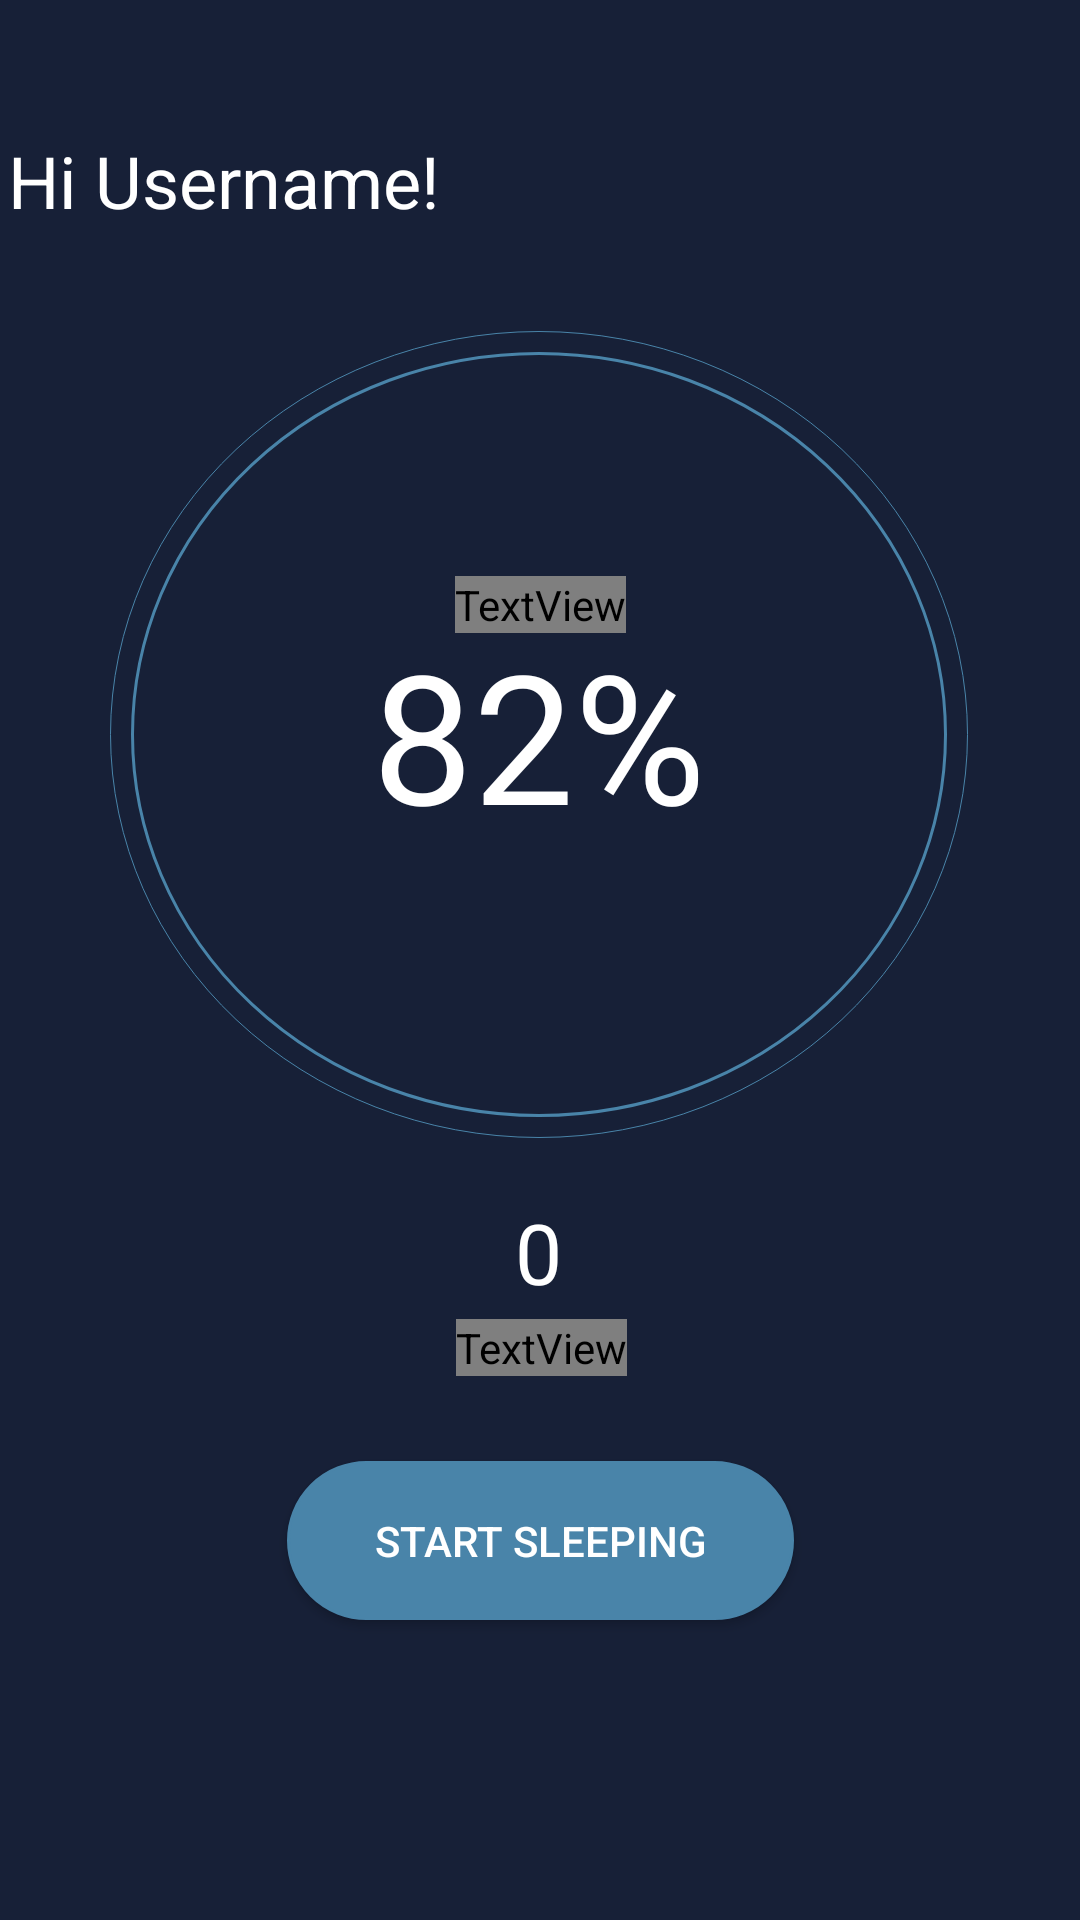

Produce the Android XML layout that renders to this screen, including the resource entries it uses.
<!-- AndroidManifest.xml: application theme Theme.Insomniac -->
<!-- res/layout/fragment_dashboard.xml -->
<?xml version="1.0" encoding="utf-8"?>
<androidx.constraintlayout.widget.ConstraintLayout xmlns:android="http://schemas.android.com/apk/res/android"
    xmlns:app="http://schemas.android.com/apk/res-auto"
    xmlns:tools="http://schemas.android.com/tools"
    android:layout_width="match_parent"
    android:layout_height="match_parent"
    android:background="@color/secondaryblue"
    tools:context=".ui.dashboard.DashboardFragment">

    <TextView
        android:id="@+id/text_dashboard"
        android:layout_width="286dp"
        android:layout_height="269dp"
        android:layout_marginStart="8dp"
        android:layout_marginTop="8dp"
        android:layout_marginEnd="8dp"
        android:background="@drawable/circle_dashboard_comp"
        android:gravity="center"
        android:text="@string/dashboard_text"
        android:textAlignment="center"
        android:textColor="@android:color/white"
        android:textSize="60sp"
        app:layout_constraintBottom_toBottomOf="parent"
        app:layout_constraintEnd_toEndOf="parent"
        app:layout_constraintHorizontal_bias="0.496"
        app:layout_constraintStart_toStartOf="parent"
        app:layout_constraintTop_toTopOf="parent"
        app:layout_constraintVertical_bias="0.282" />

    <TextView
        android:id="@+id/greetUser"
        android:layout_width="355dp"
        android:layout_height="61dp"
        android:layout_marginTop="44dp"
        android:text="@string/greetings"
        android:textColor="@color/white"
        android:textSize="24sp"
        app:layout_constraintEnd_toEndOf="parent"
        app:layout_constraintStart_toStartOf="parent"
        app:layout_constraintTop_toTopOf="parent" />

    <Button
        android:id="@+id/start_sleep"
        android:layout_width="169dp"
        android:layout_height="53dp"
        android:layout_marginBottom="100dp"
        android:background="@drawable/button"
        android:text="@string/start_sleep"
        android:textColor="@color/white"
        app:layout_constraintBottom_toBottomOf="parent"
        app:layout_constraintEnd_toEndOf="parent"
        app:layout_constraintStart_toStartOf="parent"
        app:layout_constraintTop_toBottomOf="@+id/text_dashboard"
        app:layout_constraintVertical_bias="1.0" />

    <TextView
        android:id="@+id/textView6"
        android:layout_width="wrap_content"
        android:layout_height="wrap_content"
        android:text="@string/time_label"
        android:textColor="@color/graycolor"
        android:textSize="12sp"
        app:layout_constraintBottom_toBottomOf="parent"
        app:layout_constraintEnd_toEndOf="parent"
        app:layout_constraintStart_toStartOf="parent"
        app:layout_constraintTop_toTopOf="parent"
        app:layout_constraintVertical_bias="0.309"
        tools:ignore="TextContrastCheck" />

    <TextView
        android:id="@+id/textView8"
        android:layout_width="wrap_content"
        android:layout_height="wrap_content"
        android:text="@string/sleep_awake_text"
        android:textColor="@color/graycolor"
        android:textSize="20sp"
        app:layout_constraintBottom_toTopOf="@+id/start_sleep"
        app:layout_constraintEnd_toEndOf="parent"
        app:layout_constraintHorizontal_bias="0.502"
        app:layout_constraintStart_toStartOf="parent"
        app:layout_constraintTop_toBottomOf="@+id/text_dashboard"
        app:layout_constraintVertical_bias="0.681"
        tools:ignore="TextContrastCheck" />

    <TextView
        android:id="@+id/Time_Slp"
        android:layout_width="84dp"
        android:layout_height="39dp"
        android:layout_marginBottom="2dp"
        android:text="@string/time_aslp"
        android:textAlignment="center"
        android:textColor="@android:color/white"
        android:textSize="28sp"
        app:layout_constraintBottom_toTopOf="@+id/textView8"
        app:layout_constraintEnd_toEndOf="parent"
        app:layout_constraintHorizontal_bias="0.498"
        app:layout_constraintStart_toStartOf="parent" />

</androidx.constraintlayout.widget.ConstraintLayout>
<!-- resources referenced by this layout -->
<resources>
  <color name="secondaryblue">#172037</color>
  <color name="white">#FFFFFFFF</color>
  <!-- drawable button (drawable) -->
  <?xml version="1.0" encoding="utf-8"?>
  <selector xmlns:android="http://schemas.android.com/apk/res/android" >
      <item android:state_pressed="true" >
          <shape android:shape="rectangle"  >
              <corners android:radius="30dip" />
              <stroke android:width="1dip" android:color="#5e7974" />
              <gradient android:angle="-90" android:startColor="@color/centerblue" android:endColor="@color/centerblue"  />
          </shape>
      </item>
      <item android:state_focused="true">
          <shape android:shape="rectangle"  >
              <corners android:radius="30dip" />
              <stroke android:width="1dip" android:color="#5e7974" />
              <solid android:color="#58857e"/>
          </shape>
      </item>
      <item >
          <shape android:shape="rectangle"  >
              <corners android:radius="30dip" />
              <stroke android:width="1dip" android:color="@color/primaryblue" />
              <gradient android:angle="-90" android:startColor="@color/primaryblue" android:endColor="@color/primaryblue" />
          </shape>
      </item>
  </selector>
  <!-- drawable circle_dashboard_comp (drawable) -->
  <?xml version="1.0" encoding="utf-8"?>
  <layer-list xmlns:android="http://schemas.android.com/apk/res/android">
  
      <item>
          <shape android:shape="oval">
              <size
                  android:width="170dp"
                  android:height="170dp" />
              <padding
                  android:bottom="7dp"
                  android:left="7dp"
                  android:right="7dp"
                  android:top="7dp" />
              <stroke
                  android:width="0.1dp"
                  android:color="@color/primaryblue" />
  
          </shape>
      </item>
  
      <item>
          <shape android:shape="oval">
  
              <size
                  android:width="50dp"
                  android:height="50dp" />
              <padding
                  android:bottom="5dp"
                  android:left="5dp"
                  android:right="5dp"
                  android:top="5dp" />
              <stroke
                  android:width="1dp"
                  android:color="@color/primaryblue" />
          </shape>
      </item>
  
  </layer-list>
  <string name="dashboard_text">82%</string>
  <string name="greetings">Hi Username!</string>
  <string name="sleep_awake_text">Time Asleep</string>
  <string name="start_sleep">Start Sleeping</string>
  <string name="time_aslp">0</string>
  <string name="time_label">SLEEP QUALITY</string>
  <style name="Theme.Insomniac" parent="Theme.MaterialComponents.DayNight.DarkActionBar">
          
          <item name="colorPrimary">@color/purple_500</item>
          <item name="colorPrimaryVariant">@color/purple_700</item>
          <item name="colorOnPrimary">@color/white</item>
          
          <item name="colorSecondary">@color/teal_200</item>
          <item name="colorSecondaryVariant">@color/teal_700</item>
          <item name="colorOnSecondary">@color/black</item>
          
          <item name="android:statusBarColor" tools:targetApi="l">?attr/colorPrimaryVariant</item>
          
      </style>
  <color name="centerblue">#355e7d</color>
  <color name="primaryblue">#4984a9</color>
  <color name="purple_500">#FF6200EE</color>
  <color name="purple_700">#FF3700B3</color>
  <color name="teal_200">#FF03DAC5</color>
  <color name="teal_700">#FF018786</color>
  <color name="black">#FF000000</color>
</resources>
